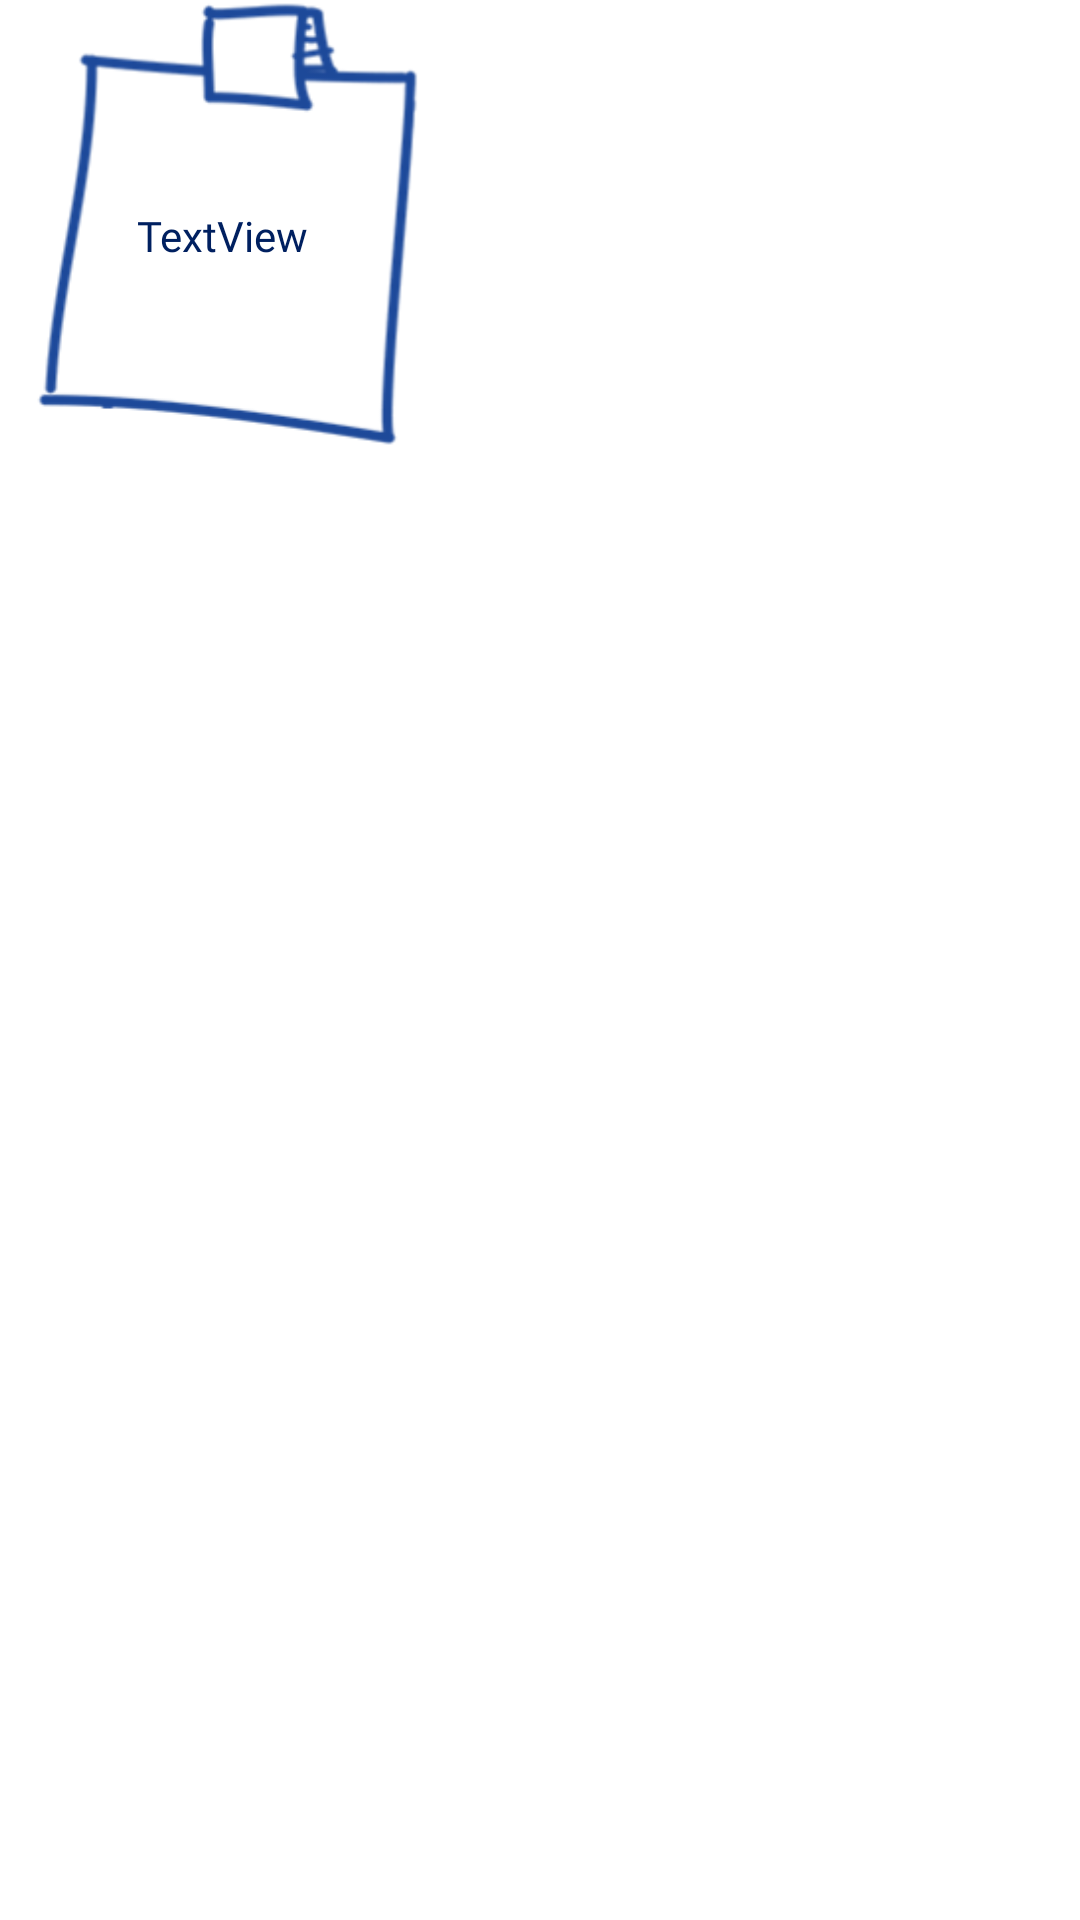

Android layout source for this screen:
<!-- AndroidManifest.xml: application theme Theme.TrackIt -->
<!-- res/layout/notessummary.xml -->
<?xml version="1.0" encoding="utf-8"?>
<androidx.constraintlayout.widget.ConstraintLayout xmlns:android="http://schemas.android.com/apk/res/android"
    xmlns:app="http://schemas.android.com/apk/res-auto"
    xmlns:tools="http://schemas.android.com/tools"
    android:layout_width="match_parent"
    android:id="@+id/noteSummLayout"
    android:layout_height="wrap_content">

    <ImageButton
        android:id="@+id/btnNotes"
        android:layout_width="150dp"
        android:layout_height="150dp"
        android:background="@null"
        android:scaleType="centerInside"
        app:layout_constraintStart_toStartOf="parent"
        app:layout_constraintTop_toTopOf="parent"
        app:srcCompat="@drawable/notesbg" />

    <TextView
        android:id="@+id/txtSummary"
        android:layout_width="68dp"
        android:layout_height="85dp"
        android:layout_marginStart="40dp"
        android:layout_marginTop="36dp"
        android:fontFamily="@font/jost"
        android:gravity="center"
        android:text="TextView"
        android:textColor="@color/fontdark"
        android:textSize="14dp"
        app:layout_constraintStart_toStartOf="@+id/btnNotes"
        app:layout_constraintTop_toTopOf="parent" />
</androidx.constraintlayout.widget.ConstraintLayout>
<!-- resources referenced by this layout -->
<resources>
  <color name="fontdark">#002060</color>
  <!-- drawable notesbg: png bitmap (drawable-v24, 14353 bytes) -->
  <style name="Theme.TrackIt" parent="Theme.MaterialComponents.DayNight.NoActionBar">
          
          <item name="colorPrimary">@color/purple_500</item>
          <item name="colorPrimaryVariant">@color/purple_700</item>
          <item name="colorOnPrimary">@color/white</item>
          
          <item name="colorSecondary">@color/teal_200</item>
          <item name="colorSecondaryVariant">@color/teal_700</item>
          <item name="colorOnSecondary">@color/black</item>
          
          <item name="android:statusBarColor" tools:targetApi="l">?attr/colorPrimaryVariant</item>
          
      </style>
  <color name="purple_500">#FF6200EE</color>
  <color name="purple_700">#FF3700B3</color>
  <color name="white">#FFFFFFFF</color>
  <color name="teal_200">#FF03DAC5</color>
  <color name="teal_700">#FF018786</color>
  <color name="black">#FF000000</color>
</resources>
